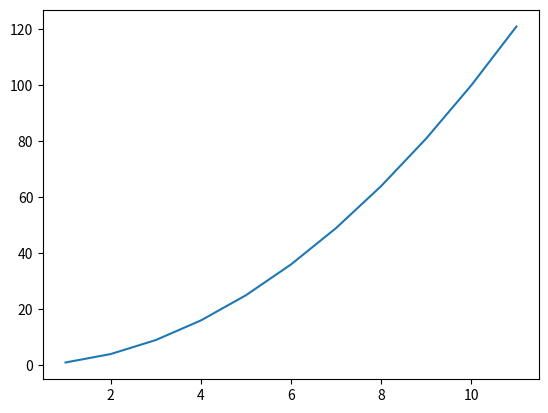

The script that saved this image:
import matplotlib.pyplot as plt
import numpy as np

x = np.arange(1, 12)
y = x**2
plt.plot(x, y)

plt.show()